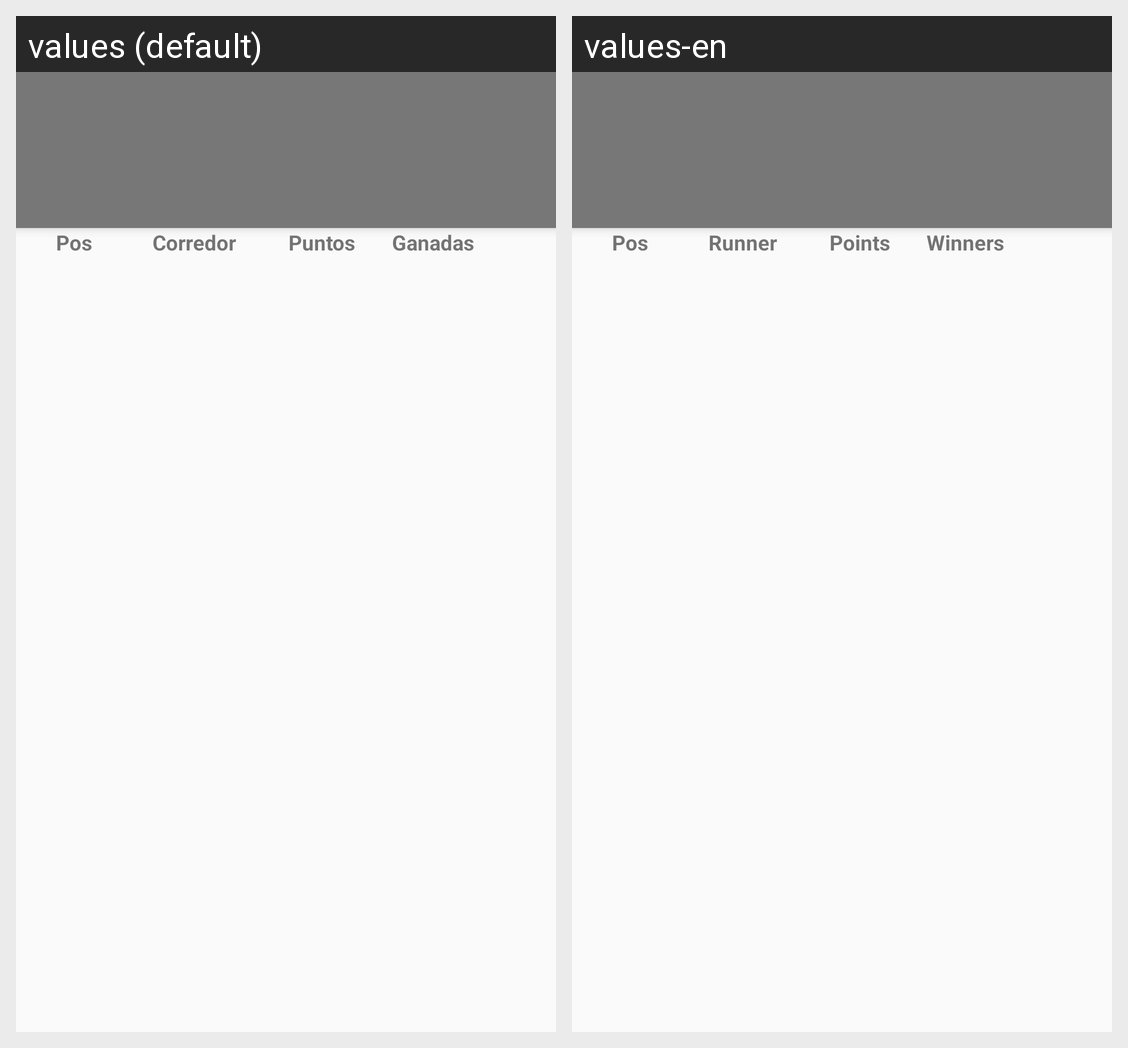

Locale-by-locale string values for the Android screen shown in this grid:
Android screen res/layout/activity_clasificacion.xml rendered under 2 locales, left to right: values (default), values-en. Device: Nexus 5 (rendered at 1080×1920; each locale shown at half size, 540×960, under a caption strip naming it); theme AppTheme.NoActionBar.
Strings drawn on this screen, with the default value and each locale's value (text and hints the layout hard-codes, and strings that could not be matched under every locale, appear in the picture but are not listed):

ganadas
  values: Ganadas
  values-en: Winners

Puntos
  values: Puntos
  values-en: Points

Corredor
  values: Corredor
  values-en: Runner

Pos
  values: Pos
  values-en: Pos
